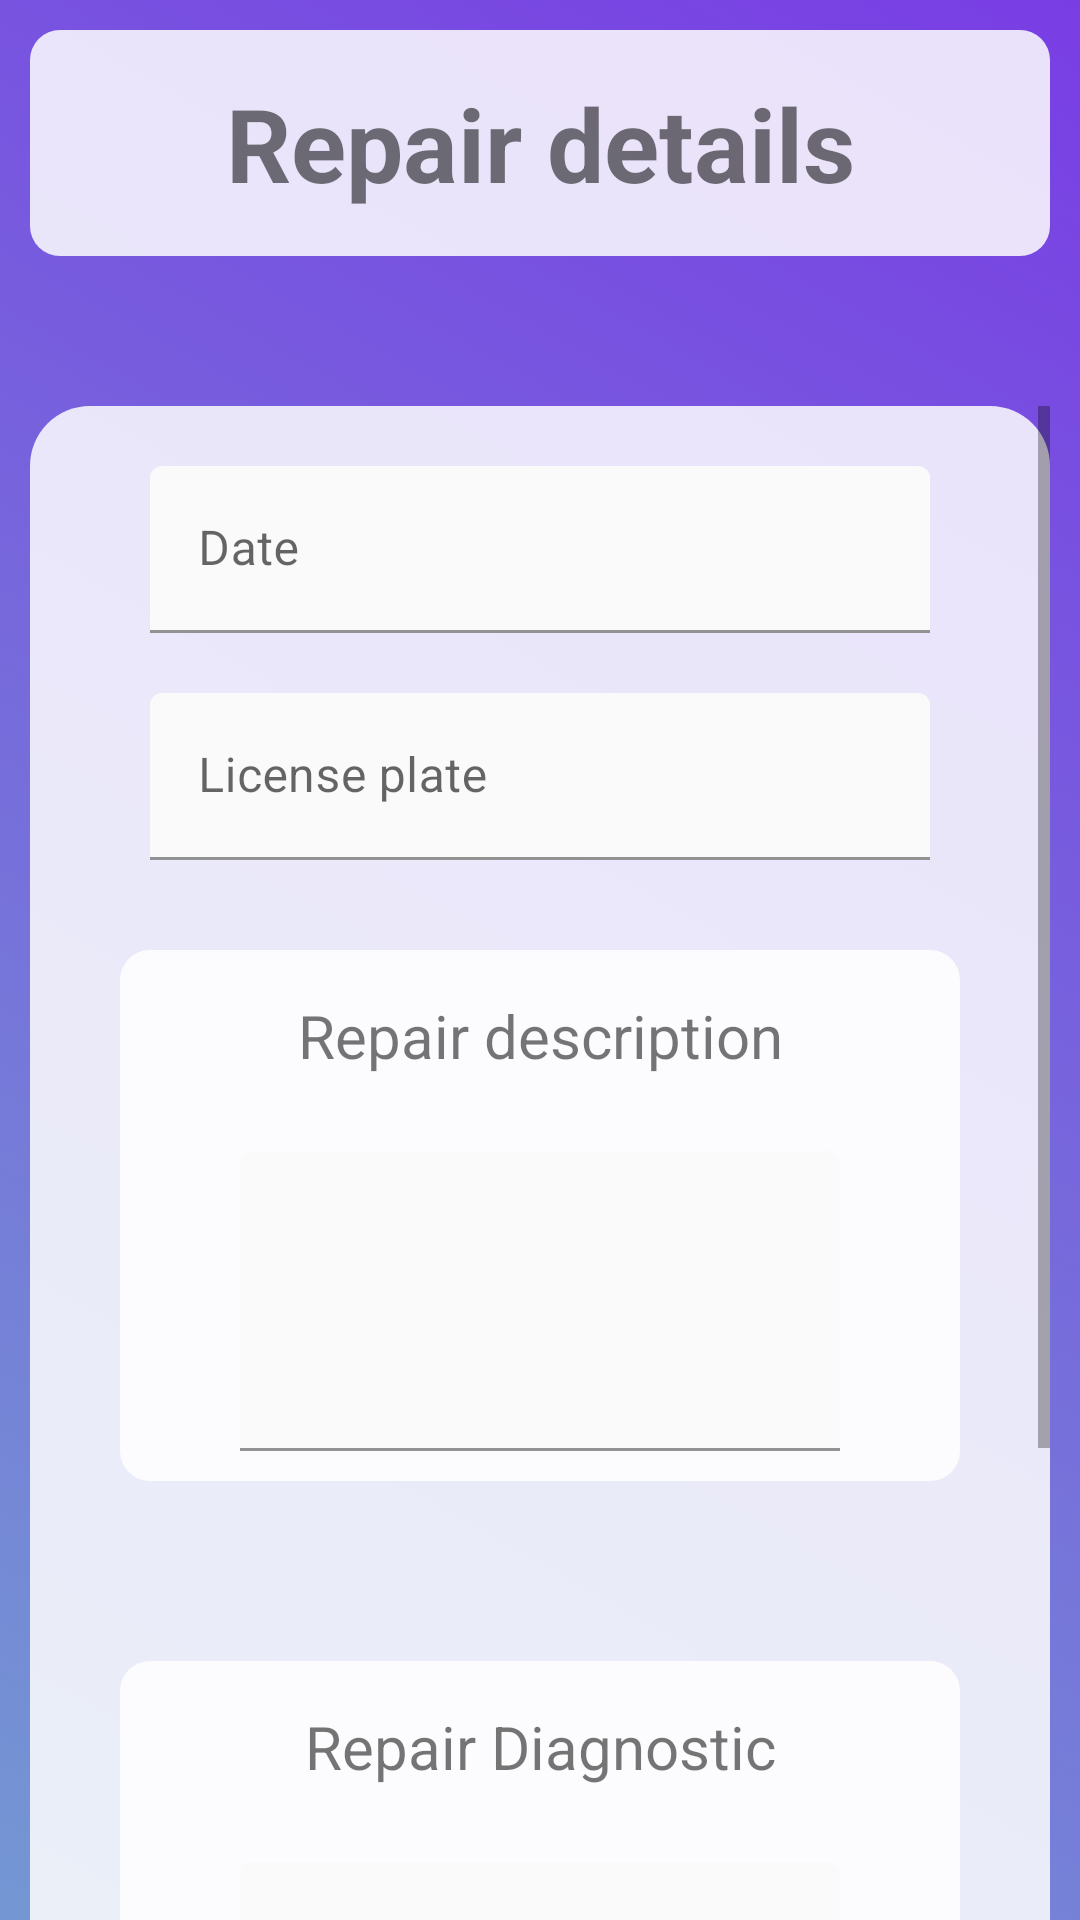

Here is an Android app screen rendered from its layout file. Give the layout XML and the strings, colors and styles it references.
<!-- AndroidManifest.xml: application theme Theme.GestionTaller -->
<!-- res/layout/activity_client_repair_details.xml -->
<?xml version="1.0" encoding="utf-8"?>
<LinearLayout xmlns:android="http://schemas.android.com/apk/res/android"
    xmlns:app="http://schemas.android.com/apk/res-auto"
    xmlns:tools="http://schemas.android.com/tools"
    android:id="@+id/main"
    android:layout_width="match_parent"
    android:layout_height="match_parent"
    android:background="@drawable/grdient_list"
    android:orientation="vertical"
    tools:context=".views.client.Client_RepairDetails">

    <TextView
        android:id="@+id/textView33"
        android:layout_width="match_parent"
        android:layout_height="wrap_content"
        android:layout_margin="10dp"
        android:layout_weight="0"
        android:background="@drawable/rounded_corner_container"
        android:padding="15dp"
        android:text="@string/repair_details"
        android:textAlignment="center"
        android:textSize="34sp"
        android:textStyle="bold" />

    <ScrollView
        android:layout_width="match_parent"
        android:layout_height="match_parent"
        android:layout_marginHorizontal="10dp"
        android:layout_marginTop="40dp"
        android:layout_weight="0"
        android:background="@drawable/half_round_container"
        android:backgroundTint="@color/transparent_white">

        <LinearLayout
            android:layout_width="match_parent"
            android:layout_height="wrap_content"
            android:orientation="vertical">

            <com.google.android.material.textfield.TextInputLayout
                android:id="@+id/dateContainer"
                android:layout_width="match_parent"
                android:layout_height="match_parent"
                android:layout_marginHorizontal="40dp"
                android:layout_marginTop="20dp"
                android:backgroundTint="@color/transparent_white"
                android:hint="@string/date"
                android:orientation="horizontal">

                <com.google.android.material.textfield.TextInputEditText
                    android:id="@+id/dateContent"
                    android:layout_width="match_parent"
                    android:layout_height="match_parent"
                    android:layout_weight="1"
                    android:backgroundTint="@color/transparent_white"
                    android:backgroundTintMode="src_over"
                    android:editable="false" />

            </com.google.android.material.textfield.TextInputLayout>

            <com.google.android.material.textfield.TextInputLayout
                android:id="@+id/licensePlate_textField"
                android:layout_width="match_parent"
                android:layout_height="match_parent"
                android:layout_marginHorizontal="40dp"
                android:layout_marginTop="20dp"
                android:backgroundTint="@color/transparent_white"
                android:hint="@string/license_plate"
                android:orientation="horizontal">

                <com.google.android.material.textfield.TextInputEditText
                    android:id="@+id/licensePlateContent"
                    android:layout_width="match_parent"
                    android:layout_height="match_parent"
                    android:layout_weight="1"
                    android:backgroundTint="@color/transparent_white"
                    android:backgroundTintMode="src_over"
                    android:editable="false" />

            </com.google.android.material.textfield.TextInputLayout>

            <LinearLayout
                android:layout_width="match_parent"
                android:layout_height="match_parent"
                android:layout_marginHorizontal="30dp"
                android:layout_marginVertical="30dp"
                android:background="@drawable/rounded_corner_container"
                android:orientation="vertical">

                <TextView
                    android:id="@+id/descriptionTittle"
                    android:layout_width="match_parent"
                    android:layout_height="wrap_content"
                    android:layout_margin="15dp"
                    android:text="@string/repair_desc"
                    android:textAlignment="center"
                    android:textSize="20sp" />

                <com.google.android.material.textfield.TextInputLayout
                    android:id="@+id/description_textField"
                    android:layout_width="match_parent"
                    android:layout_height="match_parent"
                    android:layout_marginHorizontal="40dp"
                    android:layout_marginTop="10dp"
                    android:layout_marginBottom="10dp"
                    android:backgroundTint="@color/transparent_white"
                    android:gravity="start"
                    android:minHeight="100dp"
                    android:orientation="horizontal">

                    <com.google.android.material.textfield.TextInputEditText
                        android:id="@+id/descContent"
                        android:layout_width="match_parent"
                        android:layout_height="match_parent"
                        android:layout_weight="1"
                        android:backgroundTint="@color/transparent_white"
                        android:backgroundTintMode="src_over"
                        android:editable="false" />

                </com.google.android.material.textfield.TextInputLayout>
            </LinearLayout>

            <LinearLayout
                android:layout_width="match_parent"
                android:layout_height="match_parent"
                android:layout_marginHorizontal="30dp"
                android:layout_marginVertical="30dp"
                android:layout_marginBottom="20dp"
                android:background="@drawable/rounded_corner_container"
                android:orientation="vertical">

                <TextView
                    android:id="@+id/diagnosticTittle"
                    android:layout_width="match_parent"
                    android:layout_height="wrap_content"
                    android:layout_margin="15dp"
                    android:text="@string/repair_diagnostic"
                    android:textAlignment="center"
                    android:textSize="20sp" />

                <com.google.android.material.textfield.TextInputLayout
                    android:id="@+id/diagnostic_textField"
                    android:layout_width="match_parent"
                    android:layout_height="match_parent"
                    android:layout_marginHorizontal="40dp"
                    android:layout_marginTop="10dp"
                    android:layout_marginBottom="10dp"
                    android:backgroundTint="@color/transparent_white"
                    android:gravity="start"
                    android:minHeight="100dp"
                    android:orientation="horizontal">

                    <com.google.android.material.textfield.TextInputEditText
                        android:id="@+id/diagnosticContent"
                        android:layout_width="match_parent"
                        android:layout_height="match_parent"
                        android:layout_weight="1"
                        android:backgroundTint="@color/transparent_white"
                        android:backgroundTintMode="src_over"
                        android:editable="false" />

                </com.google.android.material.textfield.TextInputLayout>
            </LinearLayout>

            <androidx.appcompat.widget.AppCompatButton
                android:id="@+id/respond_diagnostic"
                android:layout_width="match_parent"
                android:layout_height="wrap_content"
                android:layout_marginHorizontal="30dp"
                android:layout_marginVertical="30dp"
                android:background="@drawable/round_button_filled"
                android:backgroundTint="@color/softGreen"
                android:fontFamily="sans-serif-medium"
                android:text="@string/respond_diagnostic"
                android:textAppearance="@style/TextAppearance.AppCompat.Medium"
                android:textColor="@color/green"
                android:textSize="20sp"
                android:textStyle="bold" />

        </LinearLayout>
    </ScrollView>
</LinearLayout>
<!-- resources referenced by this layout -->
<resources>
  <color name="green">#D83DA238</color>
  <color name="softGreen">#D88AC371</color>
  <color name="transparent_white">#D8FFFFFF</color>
  <!-- drawable grdient_list (drawable) -->
  <?xml version="1.0" encoding="utf-8"?>
  <animation-list xmlns:android="http://schemas.android.com/apk/res/android">
  
      <item android:drawable="@drawable/gradient_one"
          android:duration="5000"/>
  
      <item android:drawable="@drawable/gradient_two"
          android:duration="5000"/>
  
      <item android:drawable="@drawable/gradient_three"
          android:duration="5000"/>
      <item android:drawable="@drawable/gradient_four"
          android:duration="5000"/>
  </animation-list>
  <!-- drawable half_round_container (drawable) -->
  <?xml version="1.0" encoding="utf-8"?>
  <selector xmlns:android="http://schemas.android.com/apk/res/android">
  <item>
      <shape android:shape="rectangle">
          <solid android:color="@color/white"/>
          <corners android:topLeftRadius="20dp" android:topRightRadius="20dp"/>
  
      </shape>
  </item>
  </selector>
  <!-- drawable rounded_corner_container (drawable) -->
  <?xml version="1.0" encoding="utf-8"?>
  <selector xmlns:android="http://schemas.android.com/apk/res/android">
  <item>
      <shape android:shape="rectangle">
          <corners android:radius="10dp"/>
          <solid android:color="@color/transparent_white"/>
      </shape>
  </item>
  </selector>
  <string name="date">Date</string>
  <string name="license_plate">License plate</string>
  <string name="repair_desc">Repair description</string>
  <string name="repair_details">Repair details</string>
  <string name="repair_diagnostic">Repair Diagnostic</string>
  <string name="respond_diagnostic">Respond diagnostic</string>
  <style name="Theme.GestionTaller" parent="Base.Theme.GestionTaller" />
  <!-- drawable gradient_one (drawable) -->
  <?xml version="1.0" encoding="utf-8"?>
  <shape xmlns:android="http://schemas.android.com/apk/res/android"
      android:shape="rectangle">
   <gradient
       android:angle="225"
       android:endColor="#7497D3"
       android:startColor="@color/purple"
       >
   </gradient>
  </shape>
  <!-- drawable gradient_two (drawable) -->
  <?xml version="1.0" encoding="utf-8"?>
  <shape xmlns:android="http://schemas.android.com/apk/res/android"
      android:shape="rectangle">
      <gradient
          android:angle="225"
          android:endColor="@color/blue"
          android:startColor="#60E7BE"
          >
      </gradient>
  </shape>
  <!-- drawable gradient_three (drawable) -->
  <?xml version="1.0" encoding="utf-8"?>
  <shape xmlns:android="http://schemas.android.com/apk/res/android"
      android:shape="rectangle">
      <gradient
          android:angle="225"
          android:endColor="#E69AC0"
          android:startColor="@color/blue"
          >
      </gradient>
  </shape>
  <!-- drawable gradient_four (drawable) -->
  <?xml version="1.0" encoding="utf-8"?>
  <shape xmlns:android="http://schemas.android.com/apk/res/android"
      android:shape="rectangle">
      <gradient
          android:angle="225"
          android:endColor="#1A6F64"
          android:startColor="#80BEE0"
          >
      </gradient>
  </shape>
  <color name="white">#FFFFFFFF</color>
  <style name="Base.Theme.GestionTaller" parent="Theme.MaterialComponents.Light.NoActionBar">
          
      </style>
  <color name="purple">#793DE4</color>
  <color name="blue">#3F51B5</color>
</resources>
